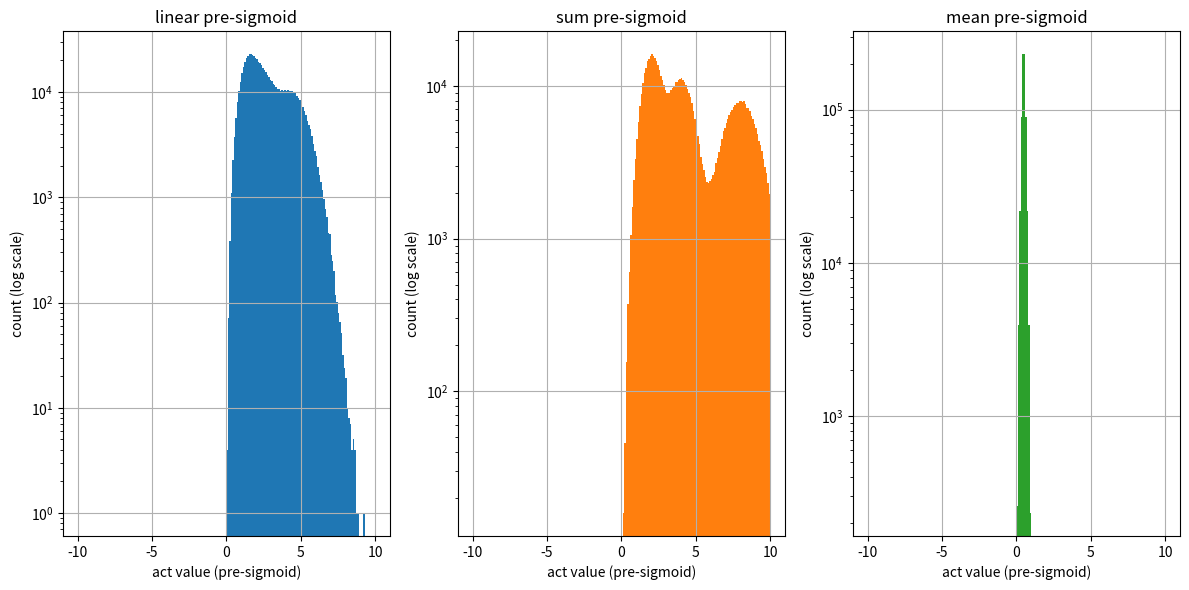

Reproduce this figure in Python.
import numpy as np
import matplotlib.pyplot as plt

# parameters matching your C benchmark
B_set = [32, 64, 128, 256]
C_set = [32, 64, 128, 256]
K_set = [4, 8, 16]
I = 16  # num_blades
REPEAT = 1

modes = {
    0: 'linear',
    1: 'sum',
    2: 'mean',
}

def baseline_pre_sigmoid(v, weights, bias, B, C, NB, K, kernel_indices, agg_mode):
    """
    Python re-implementation of the baseline C multivector_act_forward,
    but returns a flat list of the 'act' values before calling sigmoid.
    """
    pre = []
    for b in range(B):
        for c in range(C):
            act = 0.0
            if agg_mode == 0:
                # linear
                for k in range(K):
                    blade = kernel_indices[k]
                    idx = b*C*NB + c*NB + blade
                    act += v[idx] * weights[c*K + k]
                act += bias[c]
            elif agg_mode == 1:
                # sum
                for k in range(K):
                    blade = kernel_indices[k]
                    idx = b*C*NB + c*NB + blade
                    act += v[idx]
            elif agg_mode == 2:
                # mean
                for k in range(K):
                    blade = kernel_indices[k]
                    idx = b*C*NB + c*NB + blade
                    act += v[idx]
                act /= K
            else:
                act = 0.0
            pre.append(act)
    return pre

def main():
    np.random.seed(0)

    # accumulate all pre-sigmoid values
    all_pre = {mode: [] for mode in modes.values()}

    for mode, mode_name in modes.items():
        print(f"Collecting pre-sigmoid values for mode = {mode_name}")
        for B in B_set:
            for C in C_set:
                for K in K_set:
                    kernel_indices = np.arange(K, dtype=int)
                    for _ in range(REPEAT):
                        # generate random data
                        v = np.random.rand(B*C*I).astype(np.float32)
                        w = np.random.rand(C*K).astype(np.float32) if mode == 0 else None
                        b = np.random.rand(C).astype(np.float32)       if mode == 0 else None

                        pre = baseline_pre_sigmoid(
                            v, w, b,
                            B, C, I, K,
                            kernel_indices, mode
                        )
                        all_pre[mode_name].extend(pre)

    # Build and plot histograms
    bins = np.linspace(-10, 10, 201)  # adjust range as needed
    plt.figure(figsize=(12, 6))
    for i, (mode_name, values) in enumerate(all_pre.items(), 1):
        plt.subplot(1, 3, i)
        plt.hist(values, bins=bins, log=True, color='C'+str(i-1))
        plt.title(f"{mode_name} pre-sigmoid")
        plt.xlabel("act value (pre-sigmoid)")
        plt.ylabel("count (log scale)")
        plt.grid(True)
    plt.tight_layout()
    plt.savefig("expf_input_histograms.png")
    print("Histogram saved to expf_input_histograms.png")

if __name__ == "__main__":
    main()
